The GitHub repository imane-mbarek/projet_CV contains a labelled image folder "processed" with 2 categories: drowning, normal. Examples follow, each with its label.

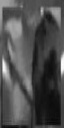
Label: normal

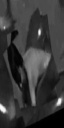
Label: normal

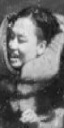
Label: drowning

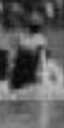
Label: drowning

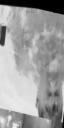
Label: drowning

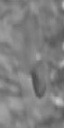
Label: normal
